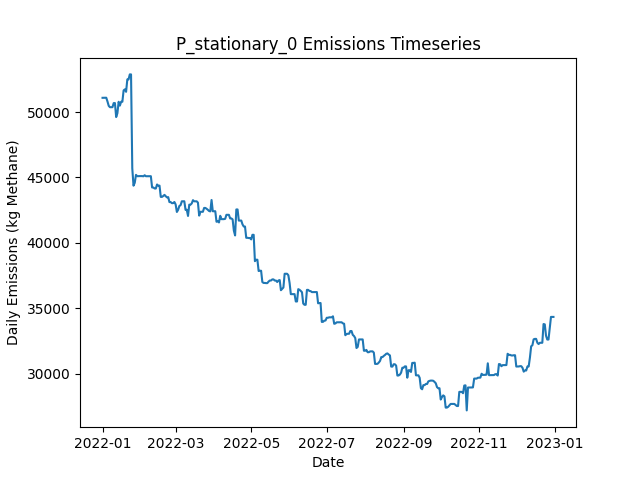

The data file committed next to this chart (first rows):
Date, Daily Emissions (Kg Methane), Daily Mitigable Emissions (Kg Methane), Daily Non-Mitigable Emissions (Kg Methan…, Daily Cost ($), Active Leaks, New Leaks, Leaks Repaired, Leaks Naturally Repaired, Leaks Tagged, Daily Repair Cost ($), Daily Natural Repair Cost ($), stationary Deployment Cost ($), stationary Sites flagged for Follow-Up, stationary Leaks tagged for repair, stationary Sites Visited, stationary Travel Time (Minutes), stationary Survey Time (Minutes), OGI_FU Deployment Cost ($), OGI_FU Sites flagged for Follow-Up, OGI_FU Leaks tagged for repair, OGI_FU Sites Visited, OGI_FU Travel Time (Minutes), OGI_FU Survey Time (Minutes)
2022-01-01, 51089, 7664, 43425, 6030, 412, 413, 0, 1, 0.00000, 0.00000, 200, 6030, 0, , 10, 0, 0, 0.00000, , 0, 0, 0, 0
2022-01-02, 51091, 7666, 43425, 30, 413, 2, 0, 1, 0.00000, 0.00000, 200, 30, 0, , 10, 0, 0, 0.00000, , 0, 0, 0, 0
2022-01-03, 51091, 7666, 43425, 30, 413, 0, 0, 0, 0.00000, 0.00000, 0.00000, 30, 0, , 10, 0, 0, 0.00000, , 0, 0, 0, 0
2022-01-04, 51095, 7670, 43425, 30, 412, 2, 0, 3, 0.00000, 0.00000, 600, 30, 0, , 10, 0, 0, 0.00000, , 0, 0, 0, 0
2022-01-05, 50801, 7670, 43131, 30, 411, 0, 0, 0, 0.00000, 0.00000, 0.00000, 30, 0, , 10, 0, 0, 0.00000, , 0, 0, 0, 0
2022-01-06, 50473, 7636, 42837, 30, 409, 0, 0, 1, 0.00000, 0.00000, 200, 30, 0, , 10, 0, 0, 0.00000, , 0, 0, 0, 0
2022-01-07, 50369, 7636, 42733, 30, 408, 0, 0, 0, 0.00000, 0.00000, 0.00000, 30, 0, , 10, 0, 0, 0.00000, , 0, 0, 0, 0
2022-01-08, 50369, 7636, 42733, 30, 408, 0, 0, 0, 0.00000, 0.00000, 0.00000, 30, 0, , 10, 0, 0, 0.00000, , 0, 0, 0, 0
2022-01-09, 50372, 7639, 42733, 30, 409, 1, 0, 0, 0.00000, 0.00000, 0.00000, 30, 0, , 10, 0, 0, 0.00000, , 0, 0, 0, 0
2022-01-10, 50684, 7656, 43027, 3030, 411, 2, 0, 0, 249, 0.00000, 0.00000, 30, 10, , 10, 0, 0, 3000, , 249, 9, 360, 1080
2022-01-11, 50686, 7659, 43027, 530, 411, 1, 0, 1, 24, 0.00000, 200, 30, 0, , 10, 0, 0, 500, , 24, 1, 30, 120
2022-01-12, 49615, 7659, 41956, 30, 410, 1, 0, 0, 0.00000, 0.00000, 0.00000, 30, 0, , 10, 0, 0, 0.00000, , 0, 0, 0, 0
2022-01-13, 49914, 7665, 42250, 30, 412, 3, 0, 1, 0.00000, 0.00000, 200, 30, 0, , 10, 0, 0, 0.00000, , 0, 0, 0, 0
2022-01-14, 50786, 7673, 43114, 30, 414, 2, 0, 0, 0.00000, 0.00000, 0.00000, 30, 0, , 10, 0, 0, 0.00000, , 0, 0, 0, 0
2022-01-15, 50493, 7673, 42820, 30, 413, 0, 0, 0, 0.00000, 0.00000, 0.00000, 30, 0, , 10, 0, 0, 0.00000, , 0, 0, 0, 0
2022-01-16, 50786, 7673, 43114, 30, 414, 1, 0, 0, 0.00000, 0.00000, 0.00000, 30, 0, , 10, 0, 0, 0.00000, , 0, 0, 0, 0
2022-01-17, 50786, 7673, 43114, 30, 414, 1, 0, 0, 0.00000, 0.00000, 0.00000, 30, 0, , 10, 0, 0, 0.00000, , 0, 0, 0, 0
2022-01-18, 51650, 7673, 43978, 30, 415, 1, 0, 0, 0.00000, 0.00000, 0.00000, 30, 0, , 10, 0, 0, 0.00000, , 0, 0, 0, 0
2022-01-19, 51737, 7673, 44064, 3030, 416, 1, 0, 0, 254, 0.00000, 0.00000, 30, 10, , 10, 0, 0, 3000, , 254, 9, 360, 1080
2022-01-20, 51547, 7673, 43874, 530, 416, 1, 0, 0, 24, 0.00000, 0.00000, 30, 0, , 10, 0, 0, 500, , 24, 1, 30, 120
2022-01-21, 52497, 7673, 44824, 30, 418, 2, 0, 0, 0.00000, 0.00000, 0.00000, 30, 0, , 10, 0, 0, 0.00000, , 0, 0, 0, 0
2022-01-22, 52497, 7673, 44824, 30, 418, 0, 0, 0, 0.00000, 0.00000, 0.00000, 30, 0, , 10, 0, 0, 0.00000, , 0, 0, 0, 0
2022-01-23, 52879, 7675, 45204, 30, 422, 4, 0, 0, 0.00000, 0.00000, 0.00000, 30, 0, , 10, 0, 0, 0.00000, , 0, 0, 0, 0
2022-01-24, 52879, 7675, 45204, 30, 423, 1, 0, 0, 0.00000, 0.00000, 0.00000, 30, 0, , 10, 0, 0, 0.00000, , 0, 0, 0, 0
2022-01-25, 45699, 1359, 44340, 46230, 191, 0, 231, 0, 0.00000, 46200, 0.00000, 30, 0, , 10, 0, 0, 0.00000, , 0, 0, 0, 0
2022-01-26, 44368, 27.47, 44340, 4030, 172, 1, 20, 0, 0.00000, 4000, 0.00000, 30, 0, , 10, 0, 0, 0.00000, , 0, 0, 0, 0
2022-01-27, 44590, 145.7, 44444, 30, 176, 4, 0, 0, 0.00000, 0.00000, 0.00000, 30, 0, , 10, 0, 0, 0.00000, , 0, 0, 0, 0
2022-01-28, 45195, 664.8, 44531, 3030, 179, 3, 0, 0, 46, 0.00000, 0.00000, 30, 10, , 10, 0, 0, 3000, , 46, 9, 360, 1080
2022-01-29, 45093, 665.8, 44427, 530, 179, 1, 0, 0, 6, 0.00000, 0.00000, 30, 0, , 10, 0, 0, 500, , 6, 1, 30, 120
2022-01-30, 45101, 674.3, 44427, 30, 181, 2, 0, 0, 0.00000, 0.00000, 0.00000, 30, 0, , 10, 0, 0, 0.00000, , 0, 0, 0, 0
2022-01-31, 45101, 674.3, 44427, 30, 181, 0, 0, 0, 0.00000, 0.00000, 0.00000, 30, 0, , 10, 0, 0, 0.00000, , 0, 0, 0, 0
2022-02-01, 45101, 674.3, 44427, 30, 181, 0, 0, 0, 0.00000, 0.00000, 0.00000, 30, 0, , 10, 0, 0, 0.00000, , 0, 0, 0, 0
2022-02-02, 45101, 674.3, 44427, 30, 181, 0, 0, 0, 0.00000, 0.00000, 0.00000, 30, 0, , 10, 0, 0, 0.00000, , 0, 0, 0, 0
2022-02-03, 45085, 657.6, 44427, 830, 177, 0, 4, 0, 0.00000, 800, 0.00000, 30, 0, , 10, 0, 0, 0.00000, , 0, 0, 0, 0
2022-02-04, 45166, 739.3, 44427, 30, 179, 2, 0, 0, 0.00000, 0.00000, 0.00000, 30, 0, , 10, 0, 0, 0.00000, , 0, 0, 0, 0
2022-02-05, 45091, 750.1, 44340, 30, 179, 1, 0, 0, 0.00000, 0.00000, 0.00000, 30, 0, , 10, 0, 0, 0.00000, , 0, 0, 0, 0
2022-02-06, 45093, 752.5, 44340, 3030, 180, 1, 0, 0, 48, 0.00000, 0.00000, 30, 10, , 10, 0, 0, 3000, , 48, 9, 360, 1080
2022-02-07, 45093, 752.5, 44340, 530, 180, 0, 0, 0, 7, 0.00000, 0.00000, 30, 0, , 10, 0, 0, 500, , 7, 1, 30, 120
2022-02-08, 45093, 752.5, 44340, 30, 180, 0, 0, 0, 0.00000, 0.00000, 0.00000, 30, 0, , 10, 0, 0, 0.00000, , 0, 0, 0, 0
2022-02-09, 45093, 752.6, 44340, 30, 181, 1, 0, 0, 0.00000, 0.00000, 0.00000, 30, 0, , 10, 0, 0, 0.00000, , 0, 0, 0, 0
2022-02-10, 44230, 753.8, 43476, 30, 180, 1, 0, 1, 0.00000, 0.00000, 200, 30, 0, , 10, 0, 0, 0.00000, , 0, 0, 0, 0
2022-02-11, 44230, 753.8, 43476, 30, 180, 0, 0, 0, 0.00000, 0.00000, 0.00000, 30, 0, , 10, 0, 0, 0.00000, , 0, 0, 0, 0
2022-02-12, 44155, 678.4, 43476, 1230, 175, 2, 6, 1, 0.00000, 1200, 200, 30, 0, , 10, 0, 0, 0.00000, , 0, 0, 0, 0
2022-02-13, 44150, 673.7, 43476, 630, 173, 1, 3, 0, 0.00000, 600, 0.00000, 30, 0, , 10, 0, 0, 0.00000, , 0, 0, 0, 0
2022-02-14, 44458, 687.8, 43770, 30, 175, 2, 0, 0, 0.00000, 0.00000, 0.00000, 30, 0, , 10, 0, 0, 0.00000, , 0, 0, 0, 0
2022-02-15, 44372, 687.8, 43684, 3030, 174, 0, 0, 0, 49, 0.00000, 0.00000, 30, 10, , 10, 0, 0, 3000, , 49, 9, 360, 1080
2022-02-16, 44372, 687.8, 43684, 530, 174, 0, 0, 0, 5, 0.00000, 0.00000, 30, 0, , 10, 0, 0, 500, , 5, 1, 30, 120
2022-02-17, 43510, 690.2, 42820, 30, 175, 2, 0, 0, 0.00000, 0.00000, 0.00000, 30, 0, , 10, 0, 0, 0.00000, , 0, 0, 0, 0
2022-02-18, 43510, 690.2, 42820, 30, 175, 0, 0, 0, 0.00000, 0.00000, 0.00000, 30, 0, , 10, 0, 0, 0.00000, , 0, 0, 0, 0
2022-02-19, 43578, 758.5, 42820, 30, 176, 1, 0, 0, 0.00000, 0.00000, 0.00000, 30, 0, , 10, 0, 0, 0.00000, , 0, 0, 0, 0
2022-02-20, 43665, 759, 42906, 30, 178, 2, 0, 0, 0.00000, 0.00000, 0.00000, 30, 0, , 10, 0, 0, 0.00000, , 0, 0, 0, 0
2022-02-21, 43563, 656.6, 42906, 1430, 169, 0, 7, 2, 0.00000, 1400, 400, 30, 0, , 10, 0, 0, 0.00000, , 0, 0, 0, 0
2022-02-22, 43474, 654.1, 42820, 230, 167, 0, 1, 0, 0.00000, 200, 0.00000, 30, 0, , 10, 0, 0, 0.00000, , 0, 0, 0, 0
2022-02-23, 43493, 672.7, 42820, 30, 171, 4, 0, 0, 0.00000, 0.00000, 0.00000, 30, 0, , 10, 0, 0, 0.00000, , 0, 0, 0, 0
2022-02-24, 43112, 672.7, 42440, 3030, 169, 0, 0, 0, 49, 0.00000, 0.00000, 30, 10, , 10, 0, 0, 3000, , 49, 9, 360, 1080
2022-02-25, 43114, 674.5, 42440, 530, 170, 1, 0, 0, 5, 0.00000, 0.00000, 30, 0, , 10, 0, 0, 500, , 5, 1, 30, 120
2022-02-26, 43027, 674, 42353, 30, 168, 0, 0, 1, 0.00000, 0.00000, 200, 30, 0, , 10, 0, 0, 0.00000, , 0, 0, 0, 0
2022-02-27, 43036, 682.2, 42353, 30, 170, 2, 0, 0, 0.00000, 0.00000, 0.00000, 30, 0, , 10, 0, 0, 0.00000, , 0, 0, 0, 0
2022-02-28, 43122, 682, 42440, 30, 170, 1, 0, 1, 0.00000, 0.00000, 200, 30, 0, , 10, 0, 0, 0.00000, , 0, 0, 0, 0
2022-03-01, 42933, 683.4, 42250, 30, 171, 2, 0, 0, 0.00000, 0.00000, 0.00000, 30, 0, , 10, 0, 0, 0.00000, , 0, 0, 0, 0
... 305 more rows
